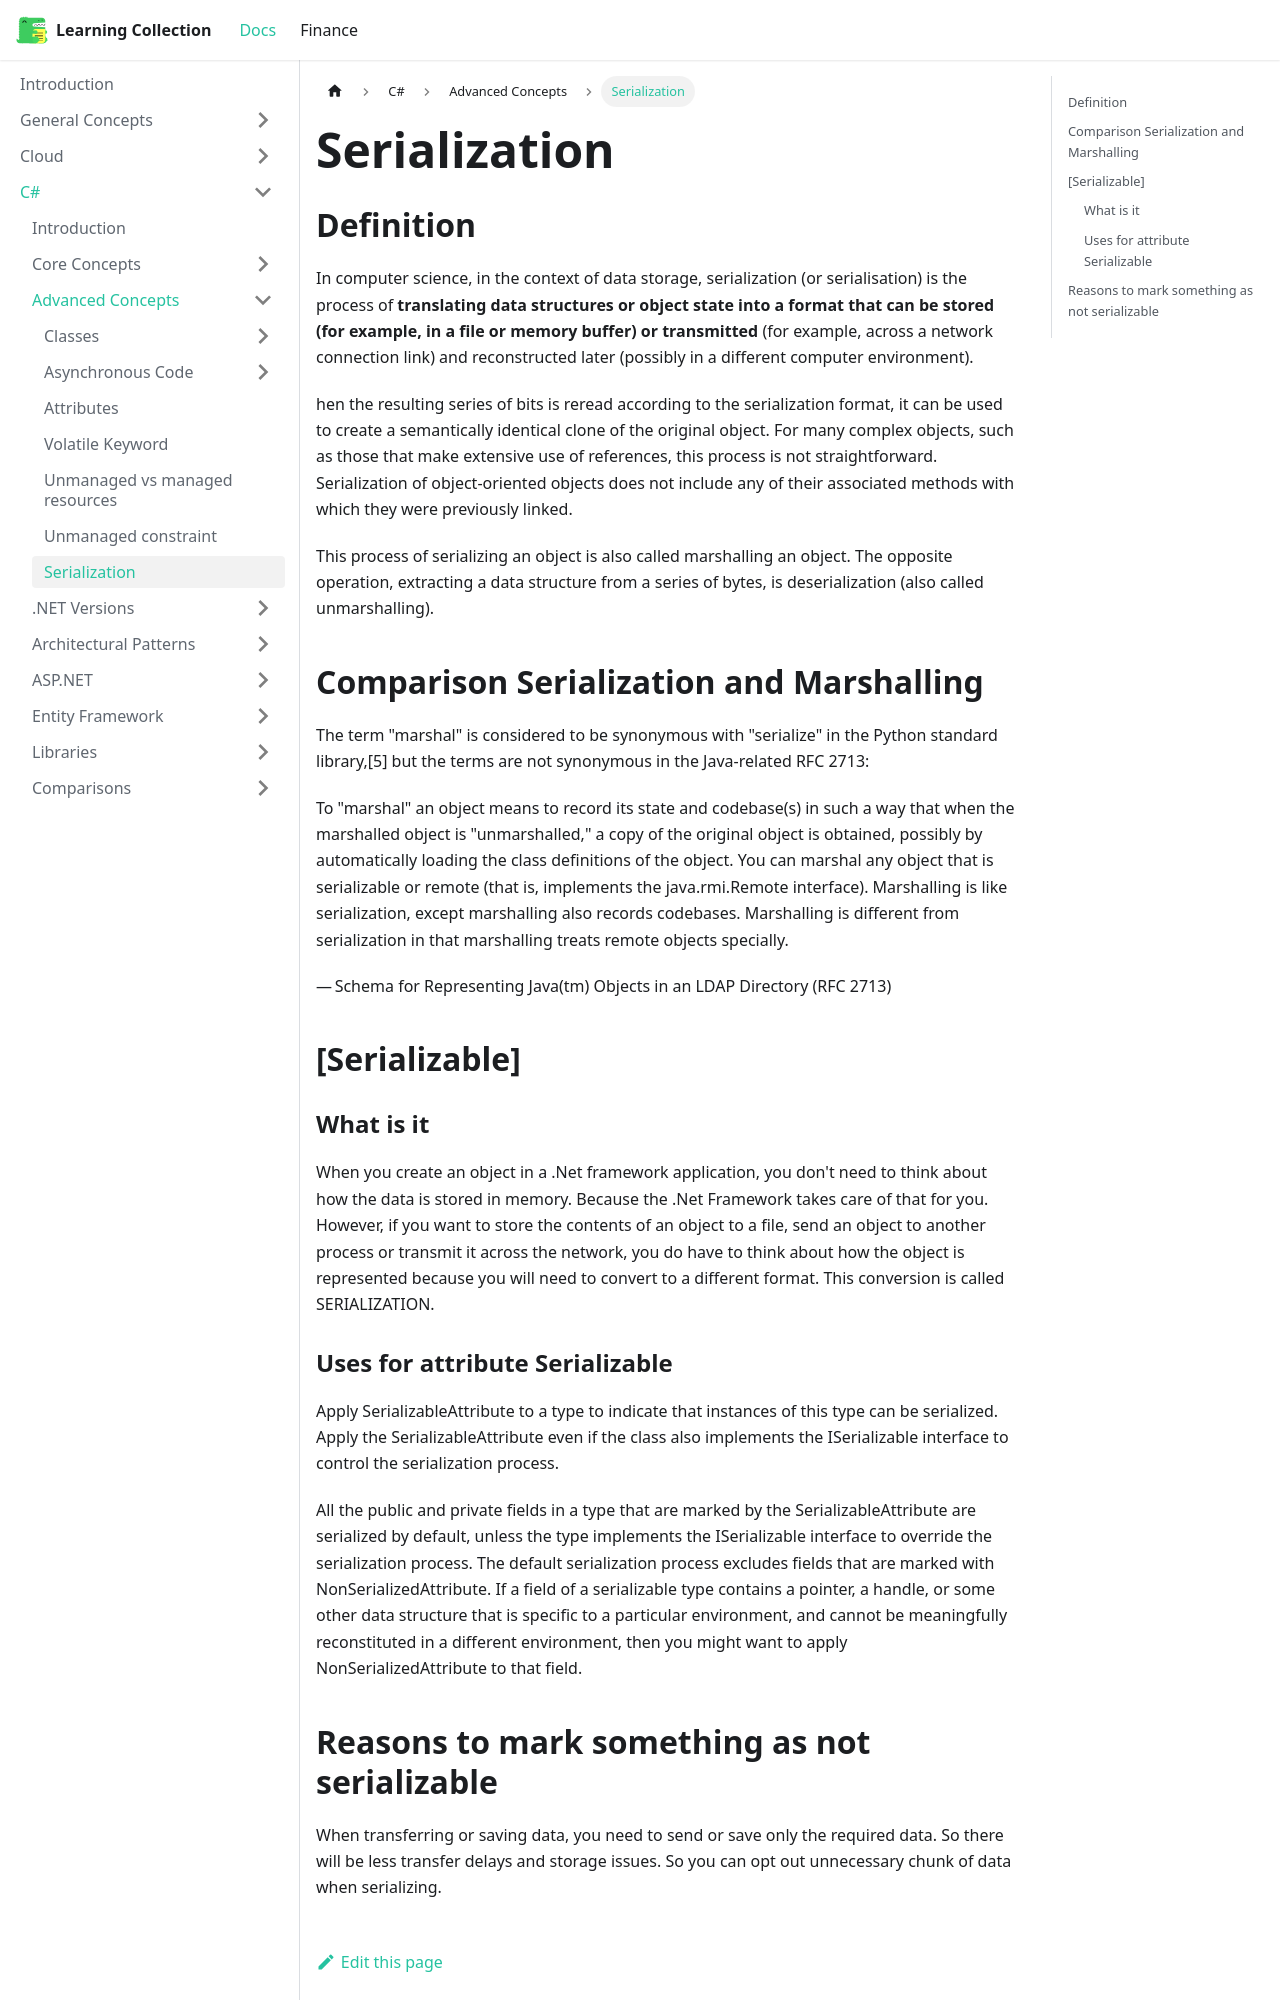

repository: RobinTTY/LearningCollection · page: csharp/advanced-concepts/serialization.html · generator: docusaurus

---
id: serialization
title: Serialization
sidebar_position: 6
---

## Definition

In computer science, in the context of data storage, serialization (or serialisation) is the process of **translating data structures or object state into a format that can be stored (for example, in a file or memory buffer) or transmitted** (for example, across a network connection link) and reconstructed later (possibly in a different computer environment).

hen the resulting series of bits is reread according to the serialization format, it can be used to create a semantically identical clone of the original object. For many complex objects, such as those that make extensive use of references, this process is not straightforward. Serialization of object-oriented objects does not include any of their associated methods with which they were previously linked.

This process of serializing an object is also called marshalling an object. The opposite operation, extracting a data structure from a series of bytes, is deserialization (also called unmarshalling).

## Comparison Serialization and Marshalling

The term "marshal" is considered to be synonymous with "serialize" in the Python standard library,[5] but the terms are not synonymous in the Java-related RFC 2713:

    To "marshal" an object means to record its state and codebase(s) in such a way that when the marshalled object
    is "unmarshalled," a copy of the original object is obtained, possibly by automatically loading the class
    definitions of the object.
    You can marshal any object that is serializable or remote (that is, implements the java.rmi.Remote interface).
    Marshalling is like serialization, except marshalling also records codebases.
    Marshalling is different from serialization in that marshalling treats remote objects specially.

    — Schema for Representing Java(tm) Objects in an LDAP Directory (RFC 2713)

## [Serializable]

### What is it

When you create an object in a .Net framework application, you don't need to think about how the data is stored in memory. Because the .Net Framework takes care of that for you. However, if you want to store the contents of an object to a file, send an object to another process or transmit it across the network, you do have to think about how the object is represented because you will need to convert to a different format. This conversion is called SERIALIZATION.
